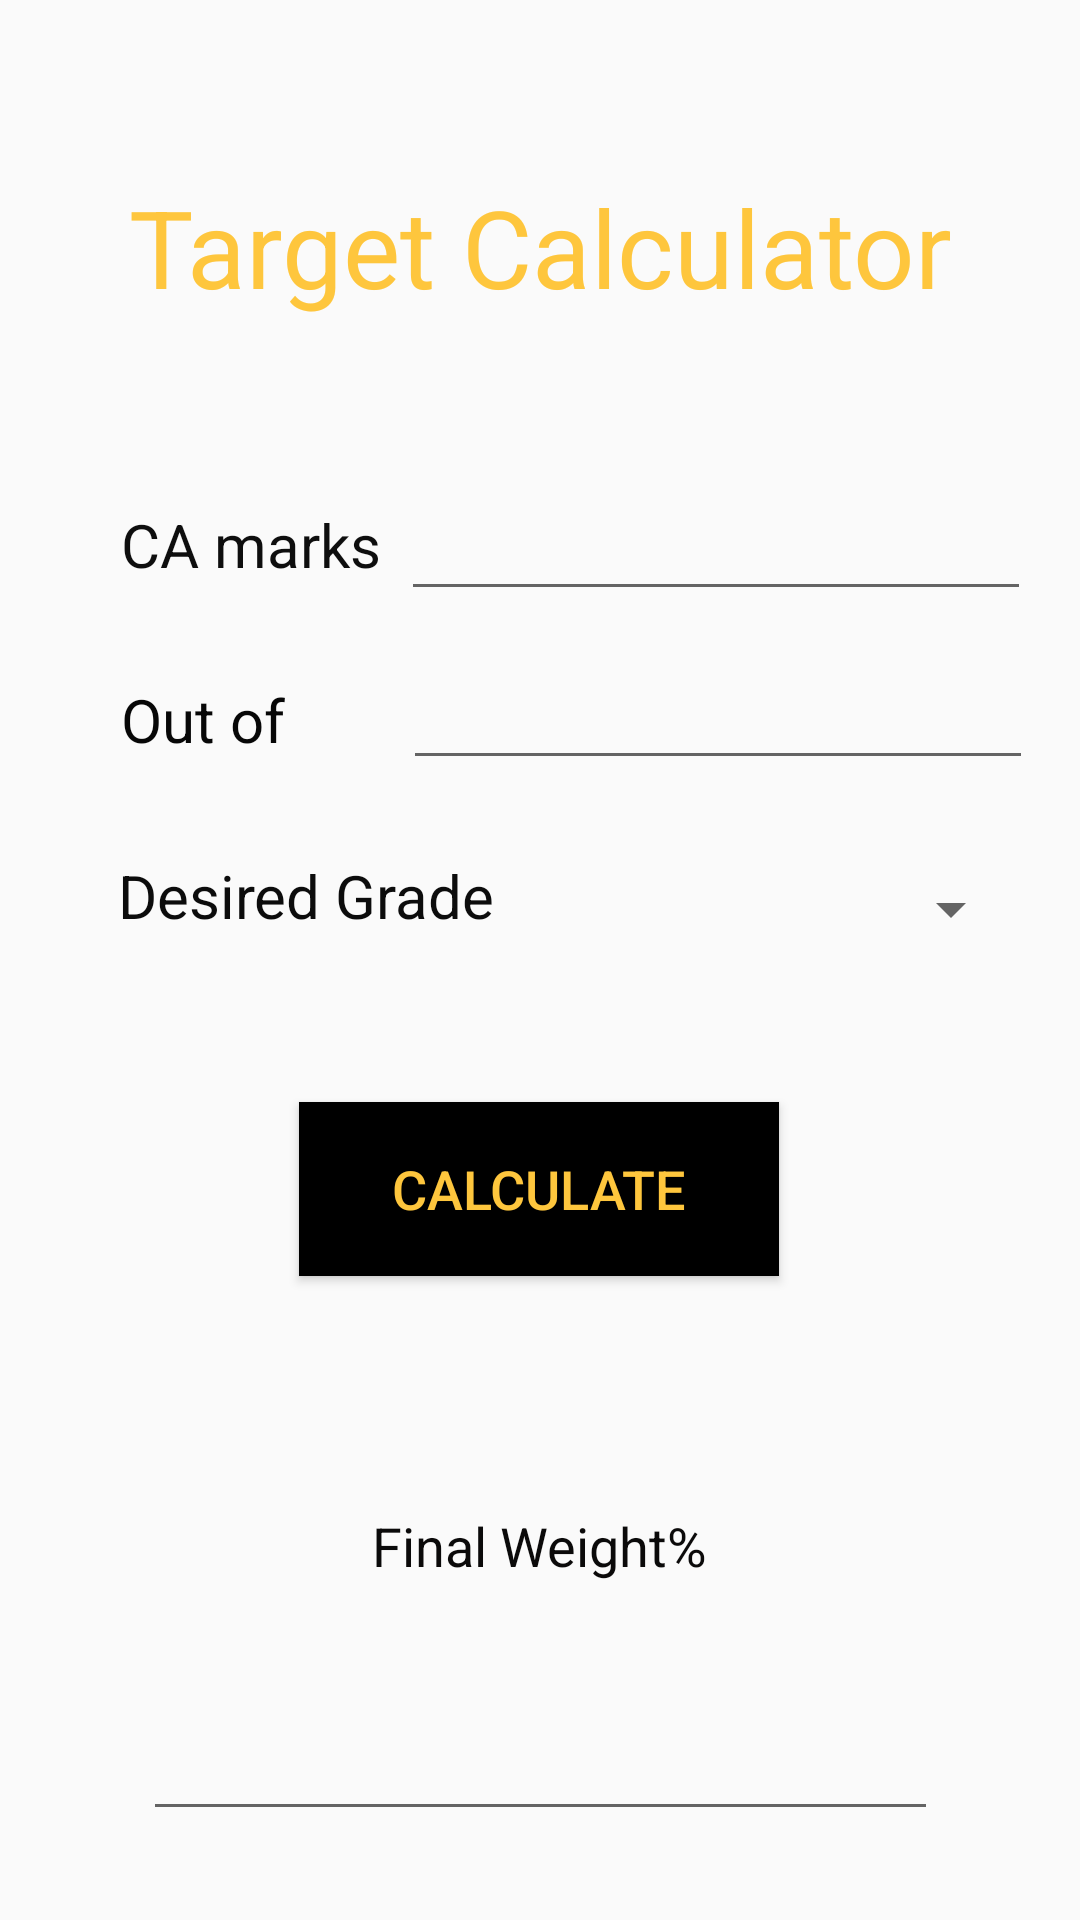

Produce the Android XML layout that renders to this screen, including the resource entries it uses.
<!-- AndroidManifest.xml: application theme AppTheme -->
<!-- res/layout/activity_target.xml -->
<?xml version="1.0" encoding="utf-8"?>
<androidx.constraintlayout.widget.ConstraintLayout xmlns:android="http://schemas.android.com/apk/res/android"
    xmlns:app="http://schemas.android.com/apk/res-auto"
    xmlns:tools="http://schemas.android.com/tools"
    android:layout_width="match_parent"
    android:layout_height="match_parent"
    tools:context=".TargetActivity">



    <TextView
        android:id="@+id/textView"
        android:layout_width="wrap_content"
        android:layout_height="wrap_content"
        android:text="Target Calculator"
        android:textColor="#FEC63D"
        android:textSize="36sp"
        app:layout_constraintBottom_toBottomOf="parent"
        app:layout_constraintEnd_toEndOf="parent"
        app:layout_constraintStart_toStartOf="parent"
        app:layout_constraintTop_toTopOf="parent"
        app:layout_constraintVertical_bias="0.098" />

    <TextView
        android:id="@+id/textView2"
        android:layout_width="wrap_content"
        android:layout_height="wrap_content"
        android:text="CA marks"
        android:textColor="#0E0E0E"
        android:textSize="20sp"
        app:layout_constraintBottom_toBottomOf="parent"
        app:layout_constraintEnd_toEndOf="parent"
        app:layout_constraintHorizontal_bias="0.148"
        app:layout_constraintStart_toStartOf="parent"
        app:layout_constraintTop_toTopOf="parent"
        app:layout_constraintVertical_bias="0.274" />

    <TextView
        android:id="@+id/textView3"
        android:layout_width="wrap_content"
        android:layout_height="wrap_content"
        android:text="Out of "
        android:textColor="#070707"
        android:textSize="20sp"
        app:layout_constraintBottom_toBottomOf="parent"
        app:layout_constraintEnd_toEndOf="parent"
        app:layout_constraintHorizontal_bias="0.134"
        app:layout_constraintStart_toStartOf="parent"
        app:layout_constraintTop_toTopOf="parent"
        app:layout_constraintVertical_bias="0.369" />

    <TextView
        android:id="@+id/textView4"
        android:layout_width="wrap_content"
        android:layout_height="wrap_content"
        android:text="Desired Grade"
        android:textColor="#0C0C0C"
        android:textSize="20sp"
        app:layout_constraintBottom_toBottomOf="parent"
        app:layout_constraintEnd_toEndOf="parent"
        app:layout_constraintHorizontal_bias="0.168"
        app:layout_constraintStart_toStartOf="parent"
        app:layout_constraintTop_toTopOf="parent"
        app:layout_constraintVertical_bias="0.465" />


    <Button
        android:id="@+id/button"
        android:layout_width="160dp"
        android:layout_height="58dp"
        android:background="#000000"
        android:text="Calculate"
        android:textColor="#FEC63D"
        android:textSize="18sp"
        app:layout_constraintBottom_toBottomOf="parent"
        app:layout_constraintEnd_toEndOf="parent"
        app:layout_constraintHorizontal_bias="0.498"
        app:layout_constraintStart_toStartOf="parent"
        app:layout_constraintTop_toTopOf="parent"
        app:layout_constraintVertical_bias="0.631" />

    <EditText
        android:id="@+id/editTextNumber"
        android:layout_width="wrap_content"
        android:layout_height="wrap_content"
        android:gravity="center"
        android:ems="10"
        android:inputType="number"
        app:layout_constraintBottom_toBottomOf="parent"
        app:layout_constraintEnd_toEndOf="parent"
        app:layout_constraintHorizontal_bias="0.89"
        app:layout_constraintStart_toStartOf="parent"
        app:layout_constraintTop_toTopOf="parent"
        app:layout_constraintVertical_bias="0.271" />

    <TextView
        android:id="@+id/textView5"
        android:layout_width="wrap_content"
        android:layout_height="wrap_content"
        android:gravity="center"
        android:text="Final Weight%"
        android:textColor="#0B0A0A"
        android:textSize="18sp"
        app:layout_constraintBottom_toBottomOf="parent"
        app:layout_constraintEnd_toEndOf="parent"
        app:layout_constraintHorizontal_bias="0.498"
        app:layout_constraintStart_toStartOf="parent"
        app:layout_constraintTop_toTopOf="parent"
        app:layout_constraintVertical_bias="0.817" />

    <EditText
        android:id="@+id/editTextNumber2"
        android:layout_width="265dp"
        android:layout_height="53dp"
        android:ems="10"
        android:gravity="center"
        android:inputType="number"
        android:textSize="18sp"
        app:layout_constraintBottom_toBottomOf="parent"
        app:layout_constraintEnd_toEndOf="parent"
        app:layout_constraintStart_toStartOf="parent"
        app:layout_constraintTop_toBottomOf="@+id/textView5" />

    <EditText
        android:id="@+id/editTextNumber3"
        android:layout_width="wrap_content"
        android:layout_height="wrap_content"
        android:ems="10"
        android:inputType="number"
        app:layout_constraintBottom_toBottomOf="parent"
        app:layout_constraintEnd_toEndOf="parent"
        app:layout_constraintHorizontal_bias="0.895"
        app:layout_constraintStart_toStartOf="parent"
        app:layout_constraintTop_toTopOf="parent"
        app:layout_constraintVertical_bias="0.365"
        android:gravity="center"/>

    <Spinner
        android:id="@+id/spinner"
        android:layout_width="157dp"
        android:layout_height="40dp"
        app:layout_constraintBottom_toBottomOf="parent"
        app:layout_constraintEnd_toEndOf="parent"
        app:layout_constraintStart_toEndOf="@+id/textView4"
        app:layout_constraintTop_toBottomOf="@+id/editTextNumber3"
        app:layout_constraintVertical_bias="0.068" />


</androidx.constraintlayout.widget.ConstraintLayout>
<!-- resources referenced by this layout -->
<resources>
  <style name="AppTheme" parent="Theme.AppCompat.Light.NoActionBar">
          
          <item name="colorPrimary">@color/colorPrimary</item>
          <item name="colorPrimaryDark">@color/colorPrimaryDark</item>
          <item name="colorAccent">@color/colorAccent</item>
      </style>
  <color name="colorPrimary">#fec63d</color>
  <color name="colorPrimaryDark">#fec63d</color>
  <color name="colorAccent">#fec63d</color>
</resources>
